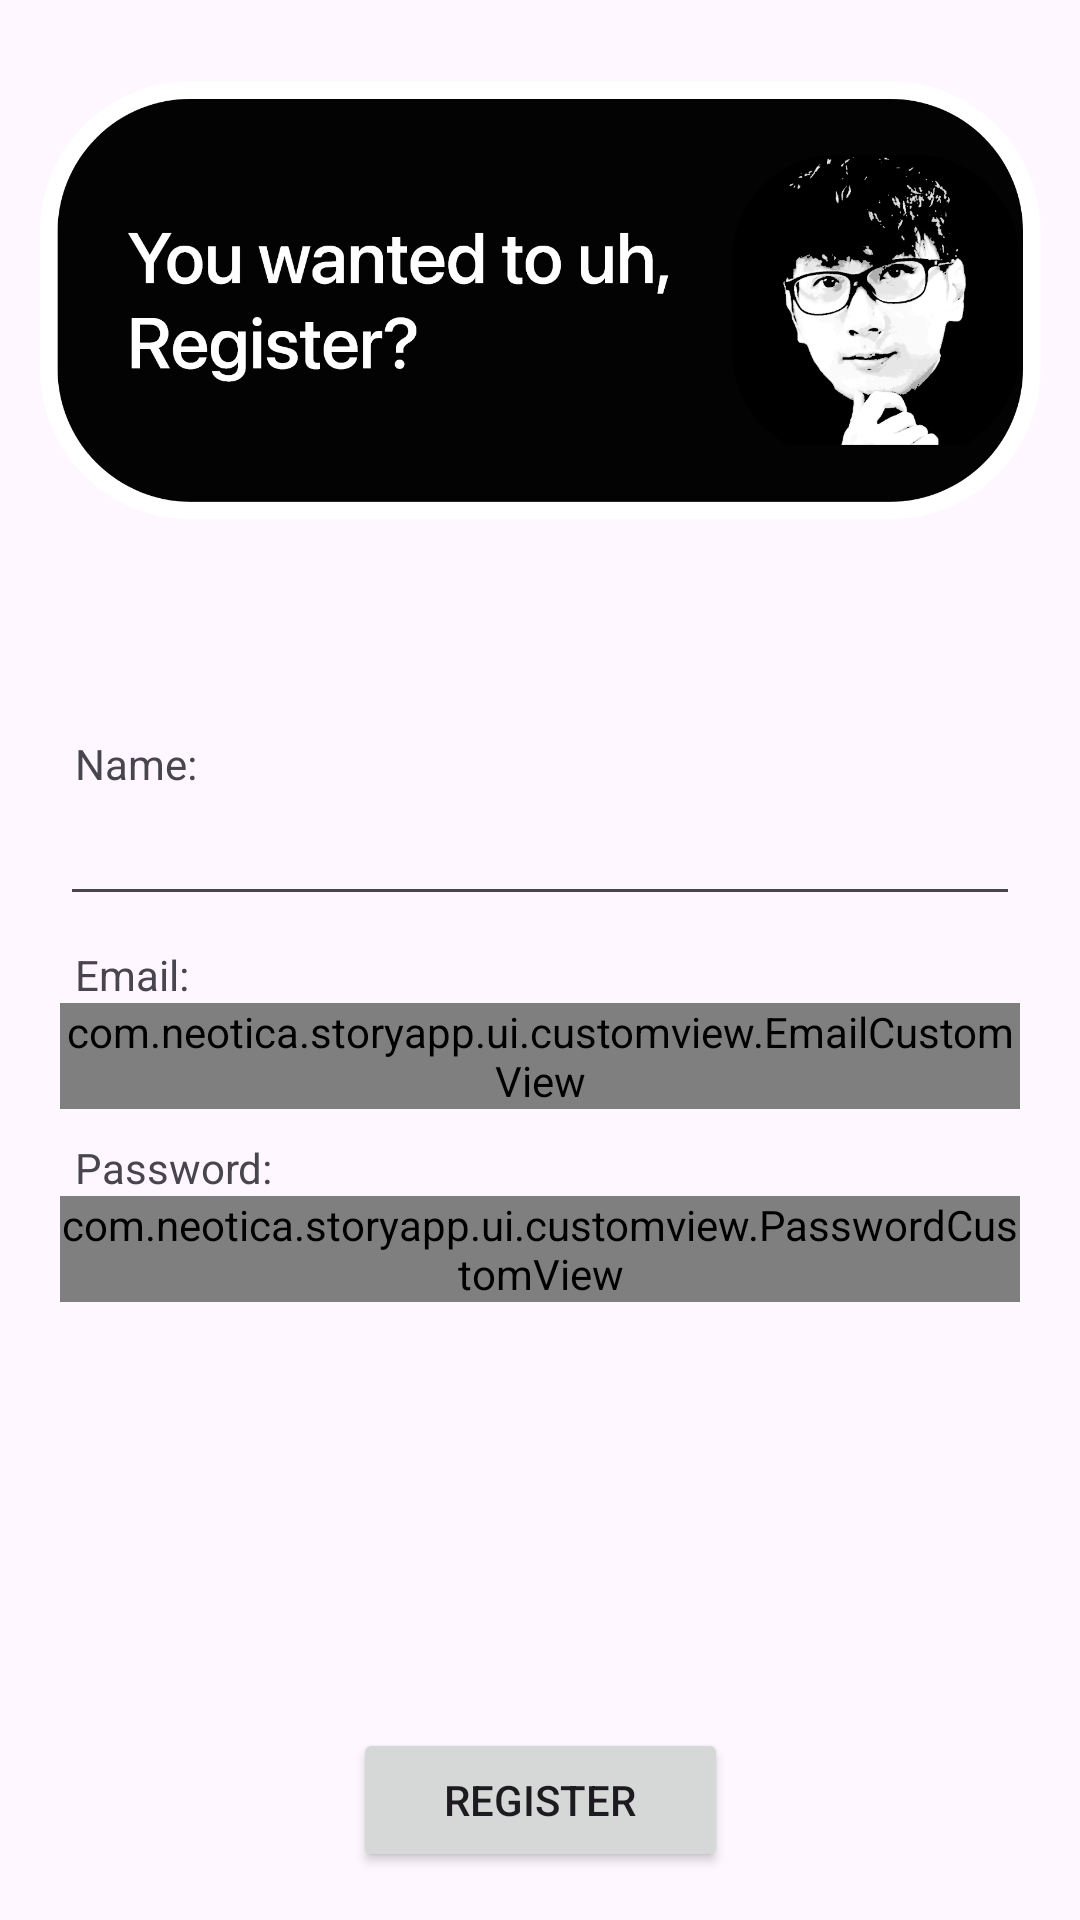

Reconstruct the res/layout file that produces this screen, plus the resources it refers to.
<!-- AndroidManifest.xml: application theme Theme.StoryApp -->
<!-- res/layout/fragment_register.xml -->
<?xml version="1.0" encoding="utf-8"?>
<androidx.constraintlayout.widget.ConstraintLayout xmlns:android="http://schemas.android.com/apk/res/android"
    xmlns:app="http://schemas.android.com/apk/res-auto"
    xmlns:tools="http://schemas.android.com/tools"
    android:layout_width="match_parent"
    android:layout_height="match_parent">

    <androidx.appcompat.widget.AppCompatImageView
        android:id="@+id/iv_register"
        android:layout_width="wrap_content"
        android:layout_height="200dp"
        android:padding="10dp"
        app:layout_constraintEnd_toEndOf="parent"
        app:layout_constraintStart_toStartOf="parent"
        app:layout_constraintTop_toTopOf="parent"
        app:srcCompat="@drawable/iv_register" />

    <LinearLayout
        android:layout_width="match_parent"
        android:layout_height="wrap_content"
        android:orientation="vertical"
        android:paddingVertical="10dp"
        android:paddingHorizontal="20dp"
        app:layout_constraintBottom_toTopOf="@+id/btn_register"
        app:layout_constraintEnd_toEndOf="parent"
        app:layout_constraintHorizontal_bias="0.0"
        app:layout_constraintStart_toStartOf="parent"
        app:layout_constraintTop_toBottomOf="@id/iv_register"
        app:layout_constraintVertical_bias="0.209">

        <TextView
            android:id="@+id/label_name"
            android:layout_width="wrap_content"
            android:layout_height="wrap_content"
            android:layout_marginHorizontal="5dp"
            android:text="@string/name" />

        <EditText
            android:id="@+id/ed_register_name"
            android:labelFor="@id/label_name"
            android:inputType="text"
            android:layout_width="match_parent"
            android:layout_height="wrap_content"
            android:layout_marginBottom="10dp"
            android:autofillHints="name"
            tools:ignore="LabelFor" />

        <TextView
            android:layout_width="wrap_content"
            android:layout_height="wrap_content"
            android:layout_marginHorizontal="5dp"
            android:text="@string/email" />

        <com.neotica.storyapp.ui.customview.EmailCustomView
            android:id="@+id/ed_register_email"
            android:layout_width="match_parent"
            android:layout_height="wrap_content"
            android:layout_marginBottom="10dp"
            android:drawablePadding="10dp" />

        <TextView
            android:layout_width="wrap_content"
            android:layout_height="wrap_content"
            android:layout_marginHorizontal="5dp"
            android:text="@string/password" />

        <com.neotica.storyapp.ui.customview.PasswordCustomView
            android:id="@+id/ed_register_password"
            android:layout_width="match_parent"
            android:layout_height="wrap_content"
            android:drawablePadding="10dp"
            android:inputType="textPassword" />
    </LinearLayout>

    <Button
        android:id="@+id/btn_register"
        android:layout_width="125dp"
        android:layout_height="wrap_content"
        android:layout_marginBottom="16dp"
        android:text="@string/register"
        app:layout_constraintBottom_toBottomOf="parent"
        app:layout_constraintEnd_toEndOf="parent"
        app:layout_constraintStart_toStartOf="parent" />

    <ProgressBar
        android:id="@+id/progress_bar"
        style="?android:attr/progressBarStyle"
        android:layout_width="wrap_content"
        android:layout_height="wrap_content"
        android:visibility="gone"
        app:layout_constraintBottom_toBottomOf="parent"
        app:layout_constraintEnd_toEndOf="parent"
        app:layout_constraintStart_toStartOf="parent"
        app:layout_constraintTop_toTopOf="parent"
        tools:visibility="visible" />

</androidx.constraintlayout.widget.ConstraintLayout>
<!-- resources referenced by this layout -->
<resources>
  <!-- drawable iv_register: png bitmap (drawable, 142526 bytes) -->
  <string name="email">Email:</string>
  <string name="name">Name:</string>
  <string name="password">Password:</string>
  <string name="register">Register</string>
  <style name="Theme.StoryApp" parent="Theme.Material3.Light">
          
          <item name="colorPrimary">@color/purple_500</item>
          <item name="colorPrimaryVariant">@color/purple_700</item>
          <item name="colorOnPrimary">@color/white</item>
          
          <item name="colorSecondary">@color/teal_200</item>
          <item name="colorSecondaryVariant">@color/teal_700</item>
          <item name="colorOnSecondary">@color/black</item>
          
          <item name="android:statusBarColor">?attr/colorPrimaryVariant</item>
          
      </style>
  <!-- not gathered from this repository: default colours our renderer supplied (Android Studio template values) -->
  <color name="purple_500">#FF6200EE</color>
  <color name="purple_700">#FF3700B3</color>
  <color name="teal_200">#FF03DAC5</color>
  <color name="teal_700">#FF018786</color>
  <color name="black">#FF000000</color>
  <color name="white">#FFFFFFFF</color>
</resources>
